The GitHub repository syedowaisi/elpv-pred contains a labelled image folder "processed_data" with 4 categories: functional, mild, moderate, severe. Examples follow, each with its label.

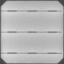
Label: functional

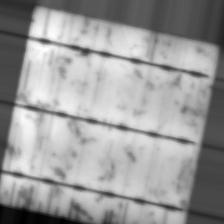
Label: mild

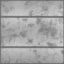
Label: functional

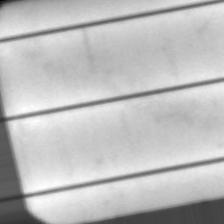
Label: mild

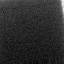
Label: severe

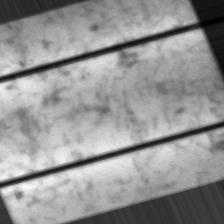
Label: moderate
